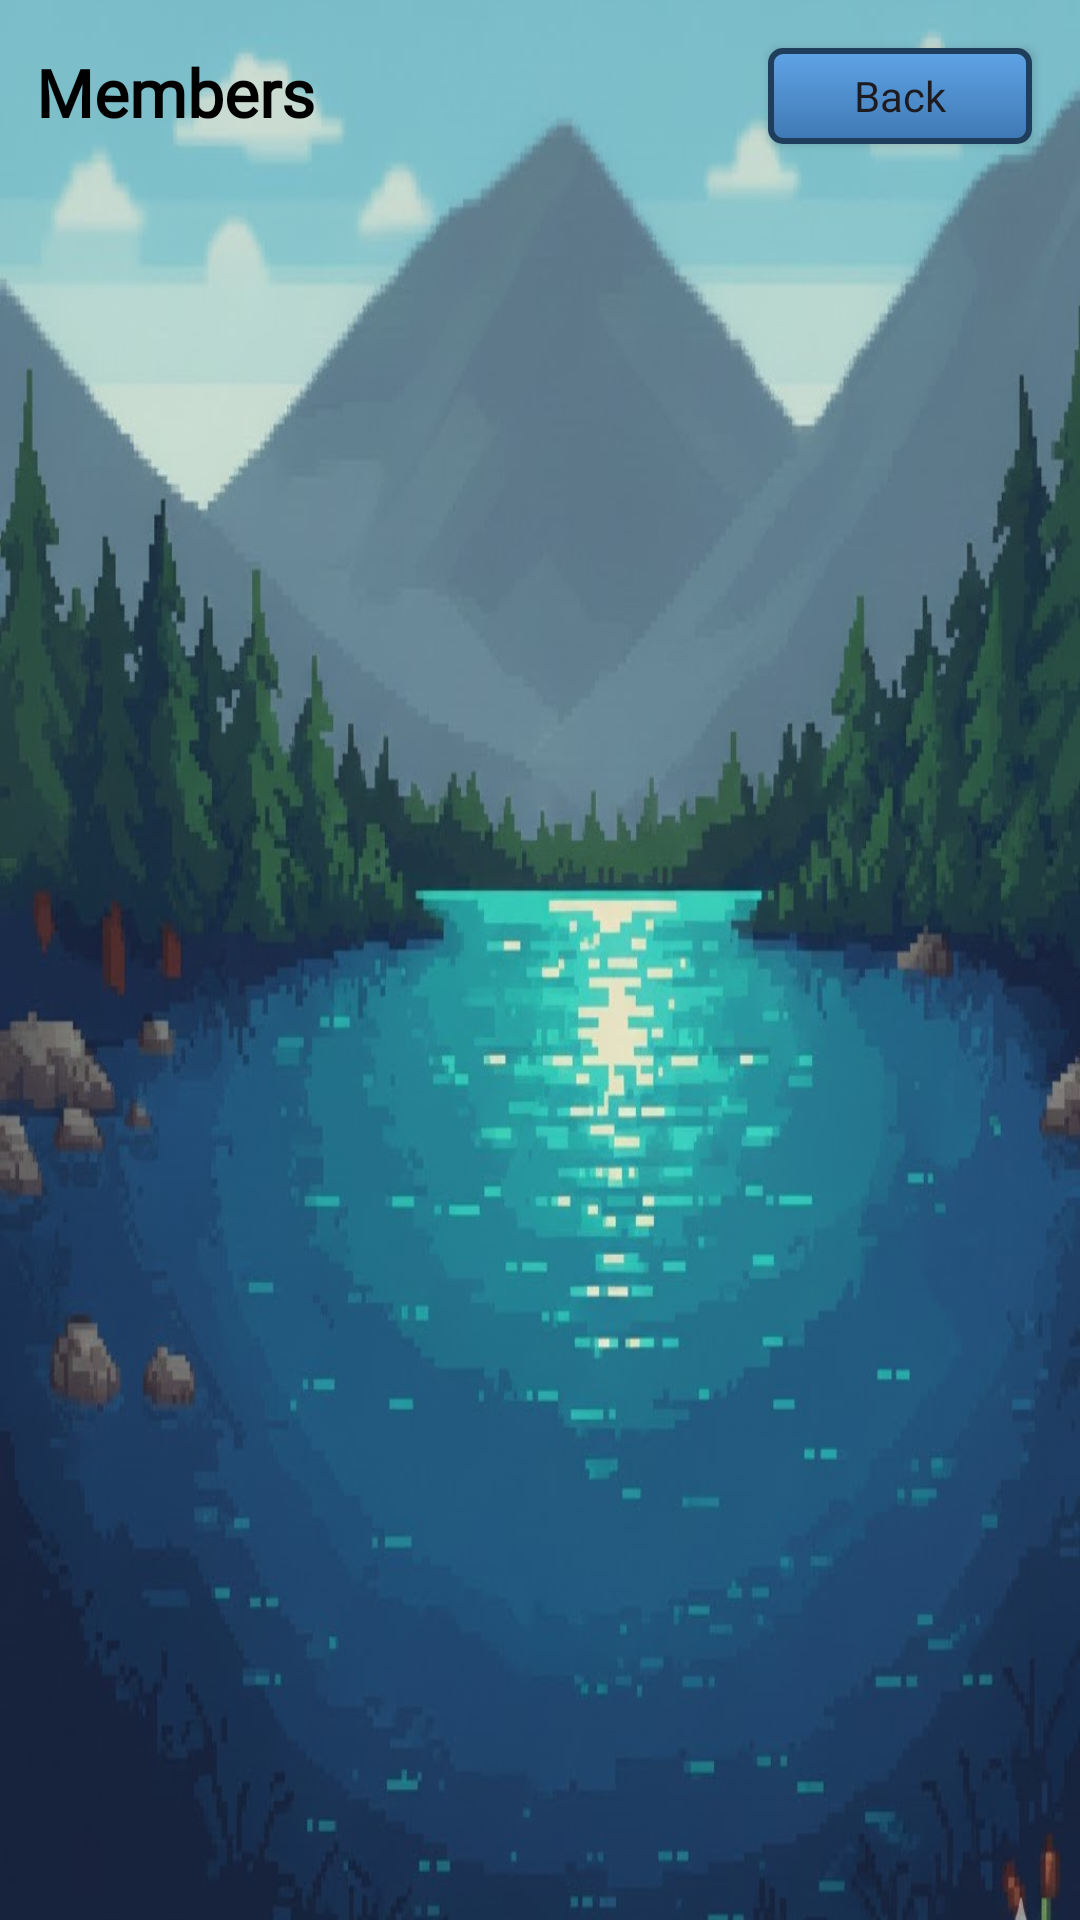

Produce the Android XML layout that renders to this screen, including the resource entries it uses.
<!-- AndroidManifest.xml: application theme Theme.Android_Proyecto -->
<!-- res/layout/activity_group_members.xml -->
<?xml version="1.0" encoding="utf-8"?>
<androidx.constraintlayout.widget.ConstraintLayout
    xmlns:android="http://schemas.android.com/apk/res/android"
    xmlns:app="http://schemas.android.com/apk/res-auto"
    android:layout_width="match_parent"
    android:layout_height="match_parent"
    android:background="@drawable/fondologin">

    <Button
        android:id="@+id/btnBackMembers"
        android:layout_width="wrap_content"
        android:layout_height="32dp"
        android:layout_marginTop="16dp"
        android:layout_marginEnd="16dp"
        android:background="@drawable/pixel_button_bg"
        android:fontFamily="@font/pixel_font"
        android:text="Back"
        android:textAllCaps="false"
        android:textSize="14sp"
        app:backgroundTint="@null"
        app:layout_constraintEnd_toEndOf="parent"
        app:layout_constraintTop_toTopOf="parent" />

    <ImageView
        android:id="@+id/ivTeamAvatar"
        android:layout_width="44dp"
        android:layout_height="44dp"
        android:layout_marginStart="16dp"
        android:layout_marginTop="12dp"
        android:contentDescription="Team avatar"
        android:scaleType="centerCrop"
        android:visibility="gone"
        app:layout_constraintStart_toStartOf="parent"
        app:layout_constraintTop_toTopOf="parent" />

    <TextView
        android:id="@+id/tvGroupMembersTitle"
        android:layout_width="0dp"
        android:layout_height="wrap_content"
        android:layout_marginStart="12dp"
        android:layout_marginTop="16dp"
        android:fontFamily="@font/pixel_font"
        android:text="Members"
        android:textColor="@android:color/black"
        android:textSize="22sp"
        android:textStyle="bold"
        app:layout_constraintStart_toEndOf="@id/ivTeamAvatar"
        app:layout_constraintTop_toTopOf="parent"
        app:layout_constraintEnd_toStartOf="@id/btnBackMembers" />

    <androidx.recyclerview.widget.RecyclerView
        android:id="@+id/recyclerMembers"
        android:layout_width="0dp"
        android:layout_height="0dp"
        android:layout_margin="16dp"
        app:layout_constraintTop_toBottomOf="@id/tvGroupMembersTitle"
        app:layout_constraintBottom_toBottomOf="parent"
        app:layout_constraintStart_toStartOf="parent"
        app:layout_constraintEnd_toEndOf="parent" />

</androidx.constraintlayout.widget.ConstraintLayout>
<!-- resources referenced by this layout -->
<resources>
  <!-- drawable fondologin: jpg bitmap (drawable, 96286 bytes) -->
  <!-- drawable pixel_button_bg (drawable) -->
  <?xml version="1.0" encoding="utf-8"?>
  <selector xmlns:android="http://schemas.android.com/apk/res/android">
  
      <item android:state_pressed="true">
          <shape android:shape="rectangle">
              <corners android:radius="4dp"/>
              <solid android:color="#2D5A8C"/>
              <stroke android:width="2dp" android:color="#1F3E5C"/>
          </shape>
      </item>
  
      <item>
          <shape android:shape="rectangle">
              <corners android:radius="4dp"/>
              <stroke android:width="2dp" android:color="#1F3E5C"/>
              <gradient
                  android:angle="270"
                  android:startColor="#5FA4E6"  android:endColor="#3F78B4"    android:type="linear"/>
          </shape>
      </item>
  </selector>
  <style name="Theme.Android_Proyecto" parent="Base.Theme.Android_Proyecto" />
  <style name="Base.Theme.Android_Proyecto" parent="Theme.Material3.DayNight.NoActionBar">
          
          
      </style>
</resources>
